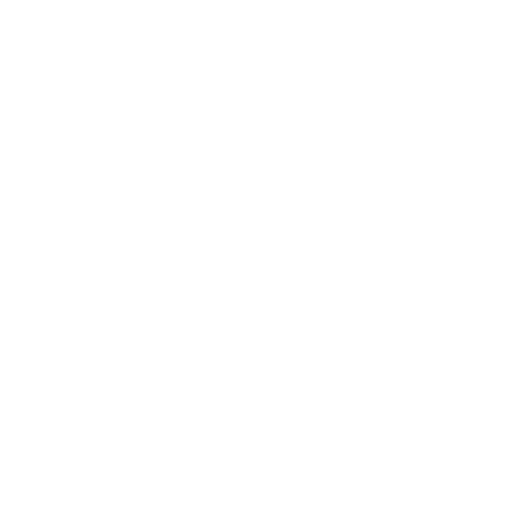
t = 0.00 s
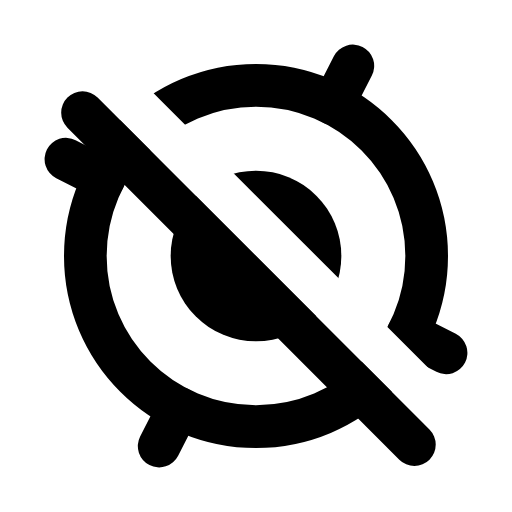
t = 2.25 s
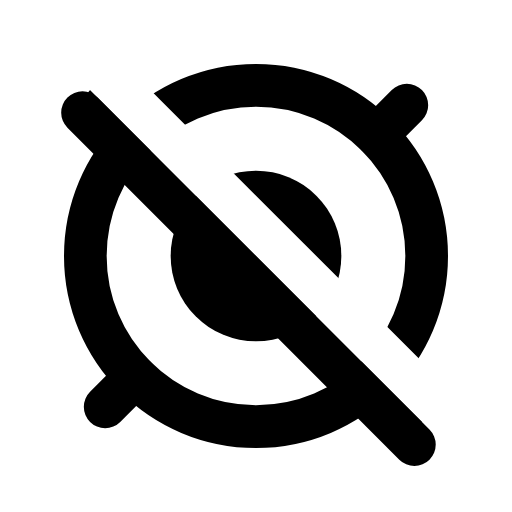
t = 3.75 s
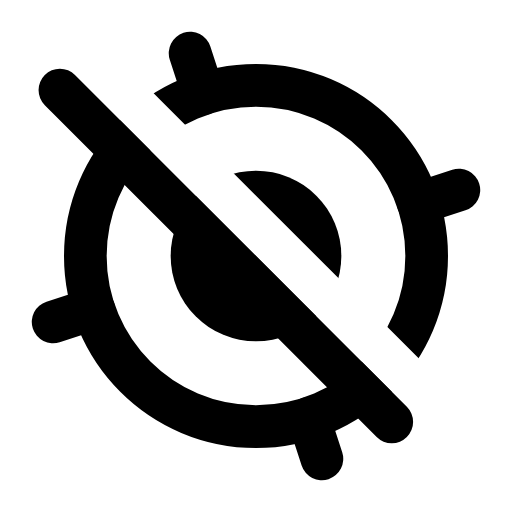
t = 6.00 s
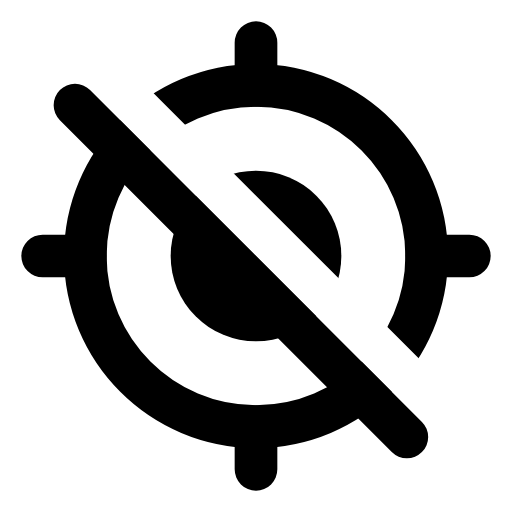
t = 7.50 s
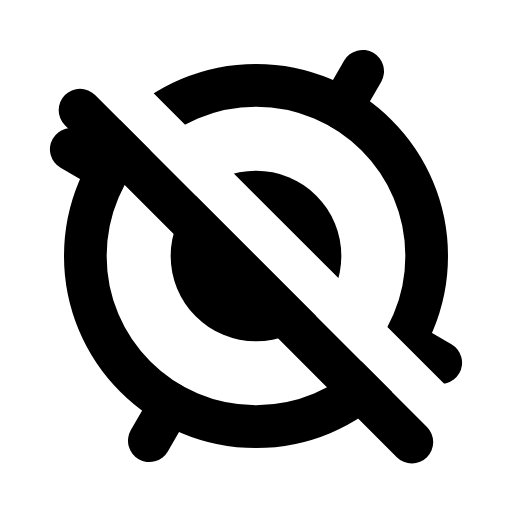
t = 10.00 s

The animated SVG that drew these frames (rendered in a browser with its animation timeline set to each time). Animation: 8 SMIL elements (animate=5,animateTransform=1,set=2); frames cover the first 10.00 s, repeats indefinitely.

<svg xmlns="http://www.w3.org/2000/svg" width="24" height="24" viewBox="0 0 24 24">
    <mask id="my-location-mask">
        <g fill="none" stroke="white" stroke-width="2" stroke-linecap="round">
            <path
                d="M12 4C16.4183 4 20 7.58172 20 12C20 16.4183 16.4183 20 12 20C7.58172 20 4 16.4183 4 12C4 7.58172 7.58172 4 12 4Z"
                stroke-dasharray="56" stroke-dashoffset="56">
                <animate attributeName="stroke-dashoffset" values="56;0" dur="0.5s" fill="freeze"/>
            </path>
            <path d="M12 4v0M20 12h0M12 20v0M4 12h0" opacity="0">
                <set attributeName="opacity" to="1" begin="0.9s"/>
                <animate attributeName="d" values="M12 4v0M20 12h0M12 20v0M4 12h0;M12 4v-2M20 12h2M12 20v2M4 12h-2"
                         begin="0.9s" dur="0.2s" fill="freeze"/>
                <animateTransform attributeName="transform" type="rotate" values="0 12 12;360 12 12" dur="30s"
                                  repeatCount="indefinite"/>
            </path>
        </g>
        <circle fill="white" fill-opacity="0" cx="12" cy="12" r="0">
            <set attributeName="fill-opacity" to="1" begin="0.6s"/>
            <animate attributeName="r" values="0;4" begin="0.6s" dur="0.2s" fill="freeze"/>
        </circle>
        <g transform="rotate(45 12 12)" fill="none" stroke-width="2" stroke-linecap="round" stroke-dasharray="26"
           stroke-dashoffset="26">
            <path d="M0 11h24" stroke="black"/>
            <path d="M0 13h22" stroke="white">
                <animate attributeName="d" values="M0 13h22;M2 13h22;M0 13h22" dur="6s" repeatCount="indefinite"/>
            </path>
            <animate attributeName="stroke-dashoffset" values="26;0" begin="1.1s" dur="0.2s" fill="freeze"/>
        </g>
    </mask>
    <rect mask="url(#my-location-mask)" width="24" height="24" fill="currentColor"/>
</svg>
